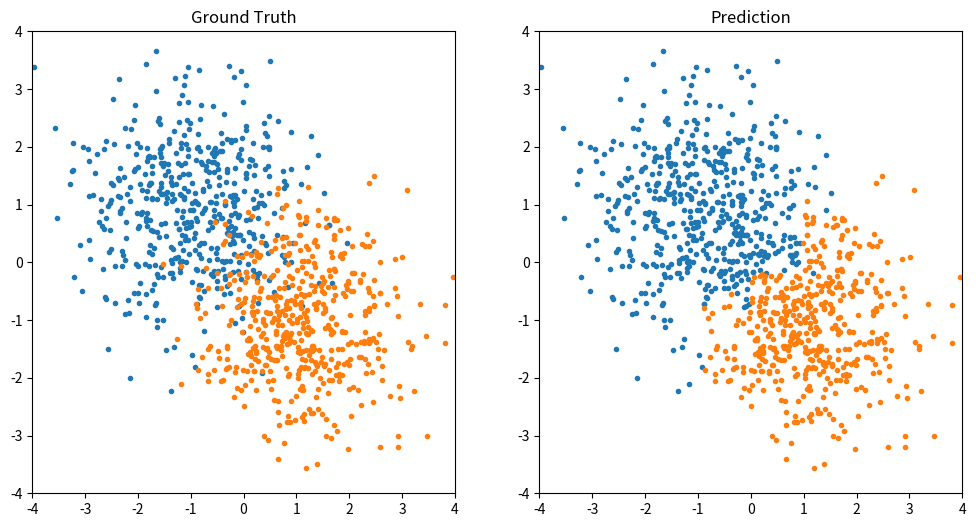

This figure's Python source:
# -*- coding: utf-8 -*-
# @Date  : 2020/5/27
# @Author: Luokun
# @Email : olooook@outlook.com


import numpy as np
from matplotlib import pyplot as plt


class AdaBoost:
    def __init__(self, n_estimators: int, lr=1e-2, eps=1e-5):
        """
        Args:
            n_estimators (int): 弱分类器个数.
            lr (float, optional): 学习率, 默认为1e-2.
            eps (float, optional): 误差下限, 默认为1e-5.
        """
        self.estimators = []  # 弱分类器及其权重
        self.n_estimators, self.lr, self.eps = n_estimators, lr, eps

    def fit(self, X: np.ndarray, y: np.ndarray):
        """
        Args:
            X (np.ndarray): 样本特征.
            Y (np.ndarray): 样本标签.
        """
        weights = np.full(len(X), 1 / len(X))  # 样本权重
        for _ in range(self.n_estimators):
            estimator = WeakEstimator(lr=self.lr)

            # 带权重训练弱分类器
            error = estimator.fit(X, y, weights=weights)

            # 误差达到下限，则提前停止迭代
            if error < self.eps:
                break

            # 更新弱分类器权重
            alpha = np.log((1 - error) / error) / 2

            # 更新样本权重
            weights *= np.exp(-alpha * y * estimator(X))
            weights /= np.sum(weights)  # 除以规范化因子

            # 添加此弱分类器及其权重
            self.estimators += [(alpha, estimator)]

    def __call__(self, X: np.ndarray) -> np.ndarray:
        y_pred = sum((alpha * estimator(X) for alpha, estimator in self.estimators))
        return np.where(y_pred > 0, 1, -1)


class WeakEstimator:  # 弱分类器, 一阶决策树
    def __init__(self, lr: float):
        self.lr, self.feature, self.threshold, self.sign = lr, None, None, None  # 划分特征、划分阈值，符号{-1，1}

    def fit(self, X: np.ndarray, y: np.ndarray, weights: np.ndarray):
        min_error = float("inf")  # 最小带权误差
        for f, x in enumerate(X.T):
            for threshold in np.arange(np.min(x) - self.lr, np.max(x) + self.lr, self.lr):
                for sign in [1, -1]:
                    # 取分类错误的样本权重求和
                    error = np.sum(weights[np.where(x > threshold, sign, -sign) != y])
                    if error < min_error:
                        self.feature, self.threshold, self.sign, min_error = f, threshold, sign, error
        return min_error

    def __call__(self, X: np.ndarray) -> np.ndarray:
        return np.where(X[:, self.feature] > self.threshold, self.sign, -self.sign)


def load_data(n_samples_per_class=500):
    X = np.concatenate(
        [
            np.random.randn(n_samples_per_class, 2) + np.array([1, -1]),
            np.random.randn(n_samples_per_class, 2) + np.array([-1, 1]),
        ]
    )
    y = np.array([1] * n_samples_per_class + [-1] * n_samples_per_class)

    training_set, test_set = np.split(np.random.permutation(len(X)), [int(len(X) * 0.6)])
    return X, y, training_set, test_set


if __name__ == "__main__":
    X, y, training_set, test_set = load_data()

    X_neg, X_pos = X[y == -1], X[y == 1]
    plt.figure("AdaBoost", figsize=[12, 6])
    plt.subplot(1, 2, 1)
    plt.title("Ground Truth")
    plt.xlim(-4, 4)
    plt.ylim(-4, 4)
    plt.scatter(X_neg[:, 0], X_neg[:, 1], marker=".")
    plt.scatter(X_pos[:, 0], X_pos[:, 1], marker=".")

    adaboost = AdaBoost(n_estimators=20)
    adaboost.fit(X[training_set], y[training_set])
    y_pred = adaboost(X)
    acc = np.sum(y_pred[test_set] == y[test_set]) / len(test_set)
    print(f"Accuracy = {100 * acc:.2f}%")

    X_neg, X_pos = X[y_pred == -1], X[y_pred == 1]
    plt.subplot(1, 2, 2)
    plt.title("Prediction")
    plt.xlim(-4, 4)
    plt.ylim(-4, 4)
    plt.scatter(X_neg[:, 0], X_neg[:, 1], marker=".")
    plt.scatter(X_pos[:, 0], X_pos[:, 1], marker=".")

    plt.show()
